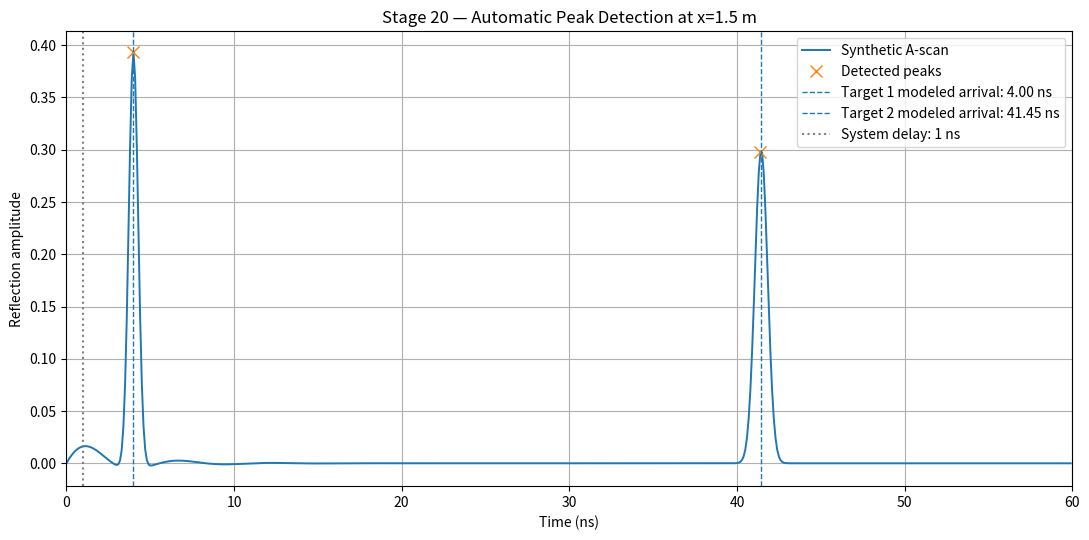

This figure's Python source:
"""
Stage 20 — Complete corrected synthetic GPR peak detection
This is a synthetic educational model, not measured radar data.

At x=2.5 m, both targets should contribute reflections:
  Target 1: x=1.5 m, depth=0.15 m, amplitude=0.40
  Target 2: x=3.5 m, depth=0.30 m, amplitude=0.30

The script explicitly reports the modeled arrival times and detects peaks
from the generated A-scan. It does not use the known depths to create the
depth estimates; the known horizontal target positions are used for the
lateral-offset correction, so this remains a controlled simulation test.
"""

import numpy as np
import matplotlib.pyplot as plt
from scipy.signal import find_peaks

# ---------------- Simulation settings ----------------
C0 = 3.0e8
EPS_R = 9.0
VELOCITY = C0 / np.sqrt(EPS_R)  # 1.0e8 m/s
FS = 10e9                       # 10 GHz
DT = 1.0 / FS                   # 0.1 ns/sample
T_WINDOW = 60e-9                # 60 ns
N_TIME = int(round(T_WINDOW * FS))
TIME = np.arange(N_TIME) * DT
TIME_NS = TIME * 1e9
SYSTEM_DELAY_NS = 1.0

X_POSITIONS = np.linspace(0.0, 5.0, 101)
TARGETS = [
    {"x": 1.5, "depth": 0.15, "amplitude": 0.40, "sigma_ns": 0.28},
    {"x": 3.5, "depth": 0.30, "amplitude": 0.30, "sigma_ns": 0.38},
]
SELECT_X = 1.5

def make_trace(x):
    """Generate one synthetic A-scan using two-way travel-time responses."""
    trace = np.zeros(N_TIME, dtype=float)

    for target in TARGETS:
        dx = x - target["x"]
        one_way_path = np.sqrt(target["depth"]**2 + dx**2)
        travel_time_s = 2.0 * one_way_path / VELOCITY
        arrival_s = SYSTEM_DELAY_NS * 1e-9 + travel_time_s
        sigma_s = target["sigma_ns"] * 1e-9

        trace += target["amplitude"] * np.exp(
            -0.5 * ((TIME - arrival_s) / sigma_s) ** 2
        )

    # Small damped background/ringing component.
    trace += 0.025 * np.exp(-TIME / 3e-9) * np.sin(2 * np.pi * 180e6 * TIME)
    return trace

# Build scan and choose nearest antenna position.
BSCAN = np.vstack([make_trace(x) for x in X_POSITIONS])
scan_index = int(np.argmin(np.abs(X_POSITIONS - SELECT_X)))
x_selected = float(X_POSITIONS[scan_index])
AScan = BSCAN[scan_index]

# Print modeled arrivals independently of peak detection.
print("===== STAGE 20: COMPLETE PEAK DETECTION =====")
print(f"Selected antenna position: x={x_selected:.2f} m")
print(f"Propagation velocity: {VELOCITY:.3e} m/s")
print(f"Sampling rate: {FS/1e9:.1f} GHz; time resolution: {DT*1e9:.2f} ns")
print(f"Signal maximum: {np.max(AScan):.4f}")
print(f"Signal minimum: {np.min(AScan):.4f}")
print("Expected target arrivals from model geometry:")
for i, target in enumerate(TARGETS, 1):
    dx = x_selected - target["x"]
    path = np.sqrt(target["depth"]**2 + dx**2)
    arrival_ns = SYSTEM_DELAY_NS + 2.0 * path / VELOCITY * 1e9
    print(f"  Target {i}: x={target['x']:.2f} m, depth={target['depth']:.2f} m, arrival={arrival_ns:.2f} ns")

# Detect peaks. A distance of 5 ns separates the expected two target arrivals.
peaks, properties = find_peaks(
    AScan,
    height=0.03,
    prominence=0.02,
    distance=int(5e-9 * FS)
)

print(f"\nDetection settings: height=0.03, prominence=0.02, minimum spacing=5 ns")
print(f"Detected peaks: {len(peaks)}")

results = []
for i, p in enumerate(peaks, 1):
    peak_time_ns = float(TIME_NS[p])
    amplitude = float(AScan[p])
    corrected_round_trip_s = (peak_time_ns - SYSTEM_DELAY_NS) * 1e-9

    # Candidate depth calculations use the known horizontal target positions
    # to correct for lateral offset. This is not blind x localization.
    candidates = []
    if corrected_round_trip_s > 0:
        half_path = VELOCITY * corrected_round_trip_s / 2.0
        for target in TARGETS:
            dx = abs(x_selected - target["x"])
            depth_sq = half_path**2 - dx**2
            if depth_sq >= 0:
                candidates.append(
                    (np.sqrt(depth_sq), target["x"], dx, target["depth"])
                )

    if candidates:
        # Select the feasible target with the smallest mismatch to model depth
        # only for diagnostic comparison; do not present as blind detection.
        depth_est, candidate_x, dx, model_depth = min(
            candidates, key=lambda c: abs(c[0] - c[3])
        )
        print(
            f"  Peak {i}: time={peak_time_ns:.2f} ns, amplitude={amplitude:.3f}, "
            f"candidate x={candidate_x:.2f} m, depth estimate={depth_est:.3f} m "
            f"(model depth={model_depth:.3f} m)"
        )
        results.append([peak_time_ns, amplitude, candidate_x, depth_est, model_depth])
    else:
        print(
            f"  Peak {i}: time={peak_time_ns:.2f} ns, amplitude={amplitude:.3f}; "
            "no feasible target-depth candidate for the assumed geometry"
        )
        results.append([peak_time_ns, amplitude, np.nan, np.nan, np.nan])

if len(peaks) < len(TARGETS):
    print("\nWARNING: Fewer peaks were detected than modeled targets.")
    print("Inspect the printed expected arrival times and plot before changing thresholds.")

# Plot A-scan over the complete 60 ns interval.
plt.figure(figsize=(11, 5.5))
plt.plot(TIME_NS, AScan, linewidth=1.4, label="Synthetic A-scan")
if len(peaks):
    plt.plot(TIME_NS[peaks], AScan[peaks], "x", markersize=9, label="Detected peaks")
for i, target in enumerate(TARGETS, 1):
    dx = x_selected - target["x"]
    path = np.sqrt(target["depth"]**2 + dx**2)
    arrival_ns = SYSTEM_DELAY_NS + 2.0 * path / VELOCITY * 1e9
    plt.axvline(
        arrival_ns,
        linestyle="--",
        linewidth=1,
        label=f"Target {i} modeled arrival: {arrival_ns:.2f} ns"
    )
plt.axvline(SYSTEM_DELAY_NS, color="gray", linestyle=":", label="System delay: 1 ns")
plt.xlim(0, 60)
plt.title(f"Stage 20 — Automatic Peak Detection at x={x_selected:.1f} m")
plt.xlabel("Time (ns)")
plt.ylabel("Reflection amplitude")
plt.grid(True)
plt.legend()
plt.tight_layout()
plt.savefig("stage20_peak_detection.png", dpi=160)
plt.show()

# Save detected peaks and model-derived estimates.
if results:
    np.savetxt(
        "stage20_depth_estimates.csv",
        np.asarray(results, dtype=float),
        delimiter=",",
        header="peak_time_ns,amplitude,candidate_target_x_m,estimated_depth_m,model_depth_m",
        comments=""
    )
    print("\nSaved: stage20_depth_estimates.csv")
else:
    print("\nNo peaks were detected; inspect signal and settings.")

# Save the selected A-scan and full B-scan matrix for later stages.
np.savetxt(
    "stage20_ascan.csv",
    np.column_stack((TIME_NS, AScan)),
    delimiter=",",
    header="time_ns,reflection_amplitude",
    comments=""
)
np.savetxt("stage20_bscan.csv", BSCAN, delimiter=",")
print("Saved: stage20_peak_detection.png, stage20_ascan.csv, stage20_bscan.csv")
print("Reminder: this is a controlled synthetic model, not measured GPR data.")
